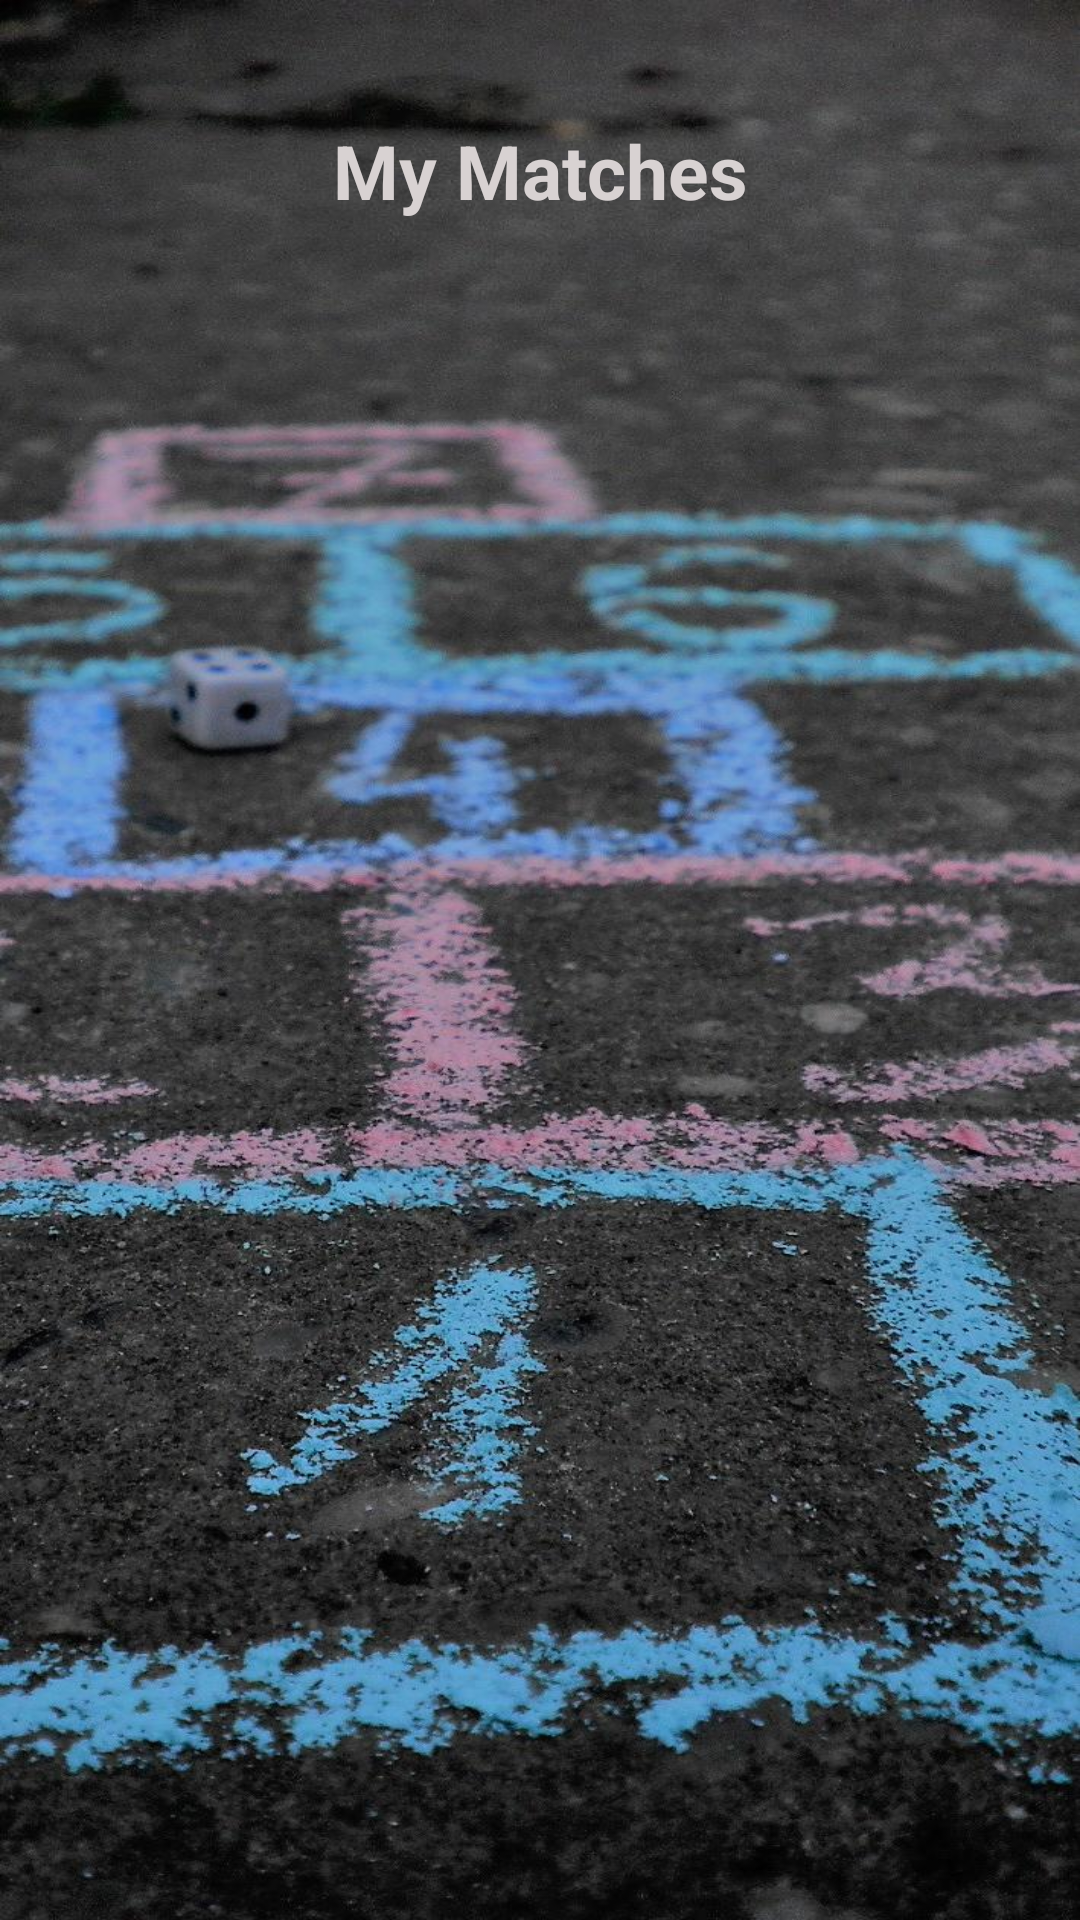

Here is an Android app screen rendered from its layout file. Give the layout XML and the strings, colors and styles it references.
<!-- AndroidManifest.xml: application theme Theme.TurfBooking -->
<!-- res/layout/activity_matches.xml -->
<?xml version="1.0" encoding="utf-8"?>
<LinearLayout xmlns:android="http://schemas.android.com/apk/res/android"
    xmlns:app="http://schemas.android.com/apk/res-auto"
    xmlns:tools="http://schemas.android.com/tools"
    android:layout_width="match_parent"
    android:layout_height="match_parent"
    android:background="@drawable/jumb"
    android:padding="40dp"
    android:gravity="center"
    android:orientation="vertical"
    tools:context=".ScheduleMatches">

    <TextView
        android:id="@+id/textView"
        android:gravity="center"
        android:textSize="25dp"
        android:textColor="#D8D2D2"
        android:textStyle="bold"
        android:layout_width="match_parent"
        android:layout_height="wrap_content"
        android:text="My Matches" />

    <ListView
        android:id="@+id/lv1"
        android:dividerHeight="4dp"
        android:layout_marginTop="10dp"
        android:layout_width="match_parent"
        android:layout_height="match_parent"
        />
</LinearLayout>
<!-- resources referenced by this layout -->
<resources>
  <!-- drawable jumb: jpg bitmap (drawable, 199808 bytes) -->
  <style name="Theme.TurfBooking" parent="Theme.MaterialComponents.DayNight.DarkActionBar">
          
          <item name="colorPrimary">@color/purple_500</item>
          <item name="colorPrimaryVariant">@color/purple_700</item>
          <item name="colorOnPrimary">@color/white</item>
          
          <item name="colorSecondary">@color/teal_200</item>
          <item name="colorSecondaryVariant">@color/teal_700</item>
          <item name="colorOnSecondary">@color/black</item>
          
          <item name="android:statusBarColor" tools:targetApi="l">?attr/colorPrimaryVariant</item>
          
      </style>
  <color name="purple_500">#161517</color>
  <color name="purple_700">#181819</color>
  <color name="white">#FFFFFFFF</color>
  <color name="teal_200">#FF03DAC5</color>
  <color name="teal_700">#FF018786</color>
  <color name="black">#FF000000</color>
</resources>
